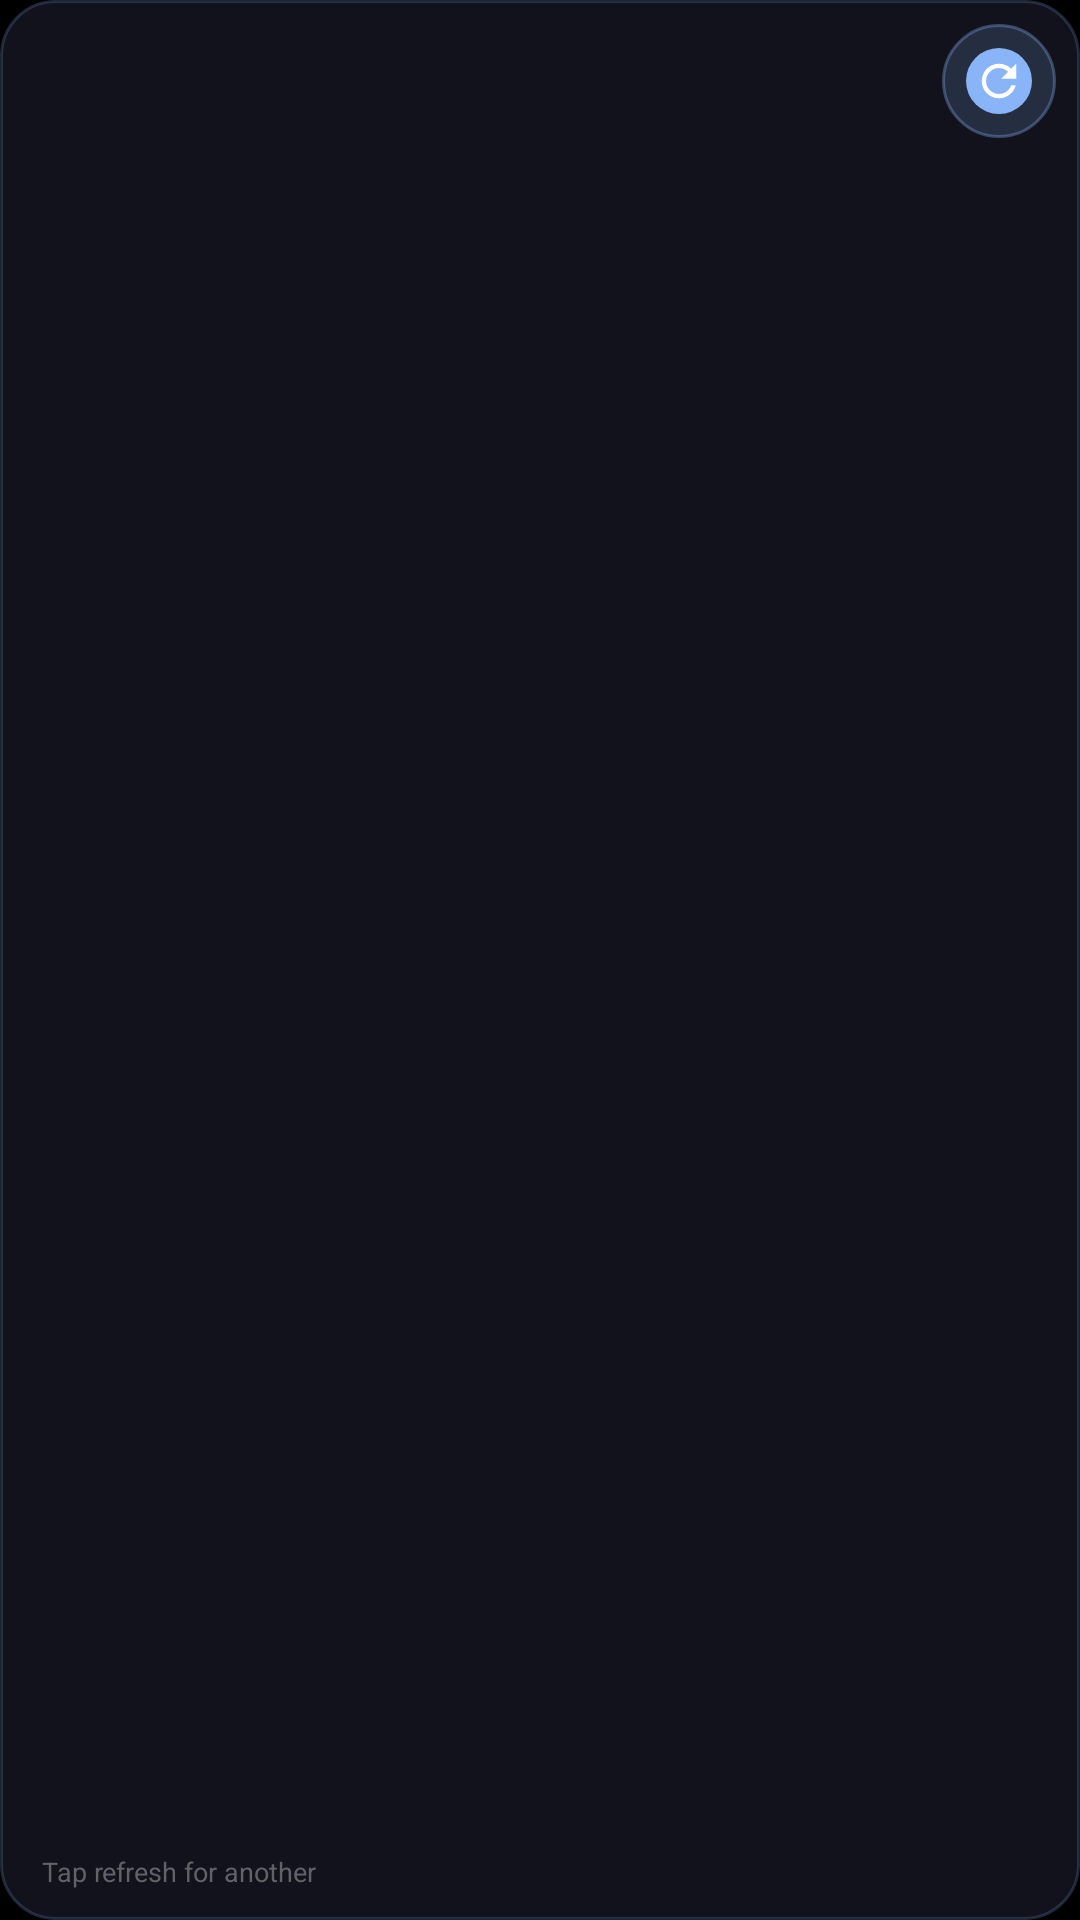

Reconstruct the res/layout file that produces this screen, plus the resources it refers to.
<!-- AndroidManifest.xml: application theme android:Theme.NoTitleBar -->
<!-- res/layout/random_compound_widget.xml -->
<?xml version="1.0" encoding="utf-8"?>
<FrameLayout xmlns:android="http://schemas.android.com/apk/res/android"
    android:id="@+id/widget_random_root"
    android:layout_width="match_parent"
    android:layout_height="match_parent"
    android:background="@drawable/widget_background">

    <LinearLayout
        android:layout_width="match_parent"
        android:layout_height="match_parent"
        android:orientation="vertical"
        android:padding="14dp">

        <TextView
            android:id="@+id/widget_random_name"
            android:layout_width="match_parent"
            android:layout_height="wrap_content"
            android:layout_marginEnd="44dp"
            android:textColor="#FFFFFF"
            android:textSize="17sp"
            android:textStyle="bold"
            android:maxLines="1"
            android:ellipsize="end" />

        <TextView
            android:id="@+id/widget_random_formula"
            android:layout_width="match_parent"
            android:layout_height="wrap_content"
            android:layout_marginTop="2dp"
            android:layout_marginEnd="44dp"
            android:textColor="#BDC1C6"
            android:textSize="13sp"
            android:fontFamily="monospace"
            android:lineSpacingMultiplier="1.3"
            android:maxLines="1"
            android:ellipsize="end" />

        <TextView
            android:id="@+id/widget_random_uses"
            android:layout_width="match_parent"
            android:layout_height="wrap_content"
            android:layout_marginTop="5dp"
            android:layout_marginEnd="44dp"
            android:textColor="#9AA0A6"
            android:textSize="12sp"
            android:maxLines="2"
            android:ellipsize="end" />
    </LinearLayout>

    <ImageButton
        android:id="@+id/widget_random_refresh"
        android:layout_width="38dp"
        android:layout_height="38dp"
        android:layout_gravity="top|end"
        android:layout_margin="8dp"
        android:padding="8dp"
        android:background="@drawable/widget_refresh_background"
        android:src="@drawable/ic_widget_refresh"
        android:contentDescription="@string/ui_widget_random_refresh" />

    <TextView
        android:id="@+id/widget_random_hint"
        android:layout_width="match_parent"
        android:layout_height="wrap_content"
        android:layout_gravity="bottom"
        android:paddingHorizontal="14dp"
        android:paddingBottom="10dp"
        android:text="@string/ui_widget_random_tap_refresh"
        android:textColor="#5F6368"
        android:textSize="9sp"
        android:maxLines="1"
        android:ellipsize="end" />
</FrameLayout>
<!-- resources referenced by this layout -->
<resources>
  <!-- drawable ic_widget_refresh (drawable) -->
  <?xml version="1.0" encoding="utf-8"?>
  <vector xmlns:android="http://schemas.android.com/apk/res/android"
      android:width="24dp"
      android:height="24dp"
      android:viewportWidth="24"
      android:viewportHeight="24">
      <path
          android:fillColor="#8AB4F8"
          android:pathData="M12,1 a11,11 0 1,0 0,22 a11,11 0 1,0 0,-22z" />
      <group
          android:scaleX="0.72"
          android:scaleY="0.72"
          android:pivotX="12"
          android:pivotY="12">
          <path
              android:fillColor="#FFFFFF"
              android:pathData="M17.65,6.35C16.2,4.9 14.21,4 12,4c-4.42,0 -7.99,3.58 -7.99,8s3.57,8 7.99,8c3.73,0 6.84,-2.55 7.73,-6h-2.08c-0.82,2.33 -3.04,4 -5.65,4 -3.31,0 -6,-2.69 -6,-6s2.69,-6 6,-6c1.66,0 3.14,0.69 4.22,1.78L13,11h7V4l-2.35,2.35z" />
      </group>
  </vector>
  <!-- drawable widget_background (drawable) -->
  <?xml version="1.0" encoding="utf-8"?>
  <shape xmlns:android="http://schemas.android.com/apk/res/android" android:shape="rectangle">
      <corners android:radius="18dp" />
      <solid android:color="#E6131420" />
      <stroke android:width="1dp" android:color="#338AB4F8" />
  </shape>
  <!-- drawable widget_refresh_background (drawable) -->
  <?xml version="1.0" encoding="utf-8"?>
  <shape xmlns:android="http://schemas.android.com/apk/res/android"
      android:shape="oval">
      <solid android:color="#2A8AB4F8" />
      <stroke
          android:width="1dp"
          android:color="#558AB4F8" />
  </shape>
  <string name="ui_widget_random_refresh" translatable="true">New random compound</string>
  <string name="ui_widget_random_tap_refresh" translatable="true">Tap refresh for another</string>
</resources>
